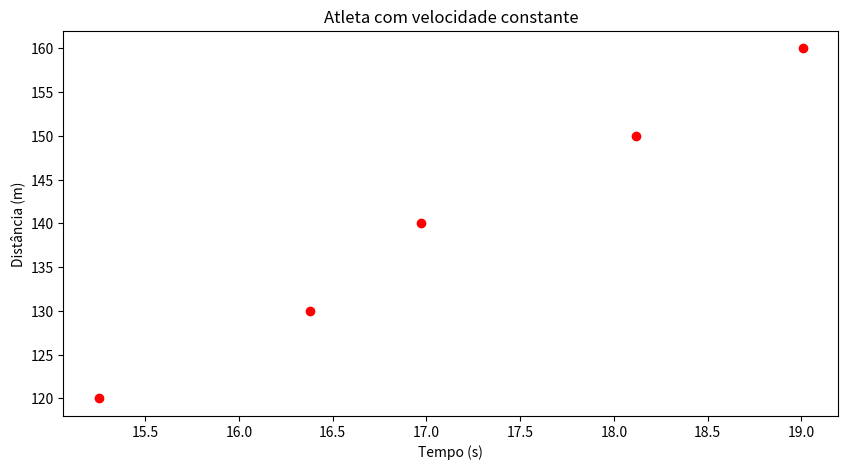
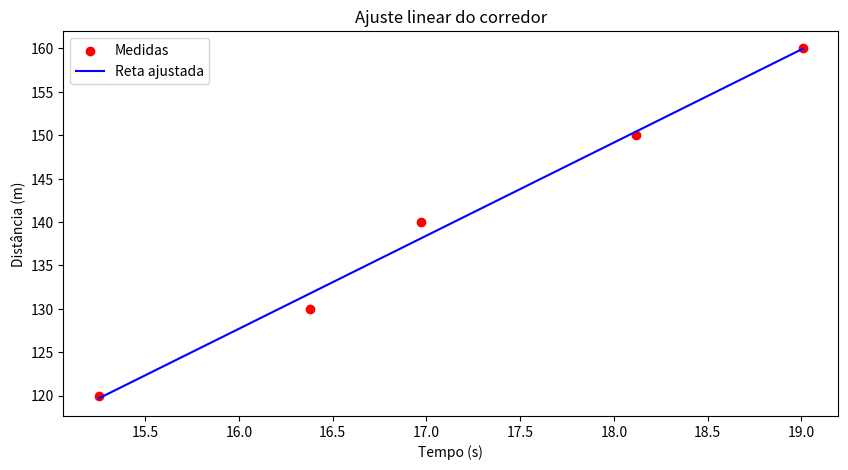

Generate these figures, in order, with matplotlib:
# %% CELULA 1 - AJUSTE LINEAR DO MOVIMENTO

import numpy as np
import matplotlib.pyplot as plt

# X: tempo em segundos; Y: distância em metros
X = np.array([15.25, 16.38, 16.97, 18.12, 19.01])
Y = np.array([120, 130, 140, 150, 160], dtype=float)

# Gráfico dos dados
plt.figure(figsize=(10, 5))
plt.scatter(X, Y, color="red")
plt.xlabel("Tempo (s)")
plt.ylabel("Distância (m)")
plt.title("Atleta com velocidade constante")
plt.show()

# Somas necessárias para o método dos mínimos quadrados
n = len(X)
XY = X * Y
X2 = X ** 2

soma_X = sum(X)
soma_Y = sum(Y)
soma_X_2 = soma_X ** 2
soma_X2 = sum(X2)
soma_XY = sum(XY)

# Reta ajustada: distância = c1 * tempo + c2
denominador = n * soma_X2 - soma_X_2
c1 = (n * soma_XY - soma_X * soma_Y) / denominador
c2 = (soma_Y * soma_X2 - soma_X * soma_XY) / denominador

print(f"Soma X: {soma_X:.4f}")
print(f"Soma Y: {soma_Y:.4f}")
print(f"(Soma X)²: {soma_X_2:.4f}")
print(f"Soma X²: {soma_X2:.4f}")
print(f"Soma XY: {soma_XY:.4f}")
print(f"Velocidade (c1): {c1:.6f} m/s")
print(f"Posição inicial da reta (c2): {c2:.6f} m")

# Valores da reta ajustada
Ya = []
for i in range(n):
    Ya.append(c1 * X[i] + c2)

plt.figure(figsize=(10, 5))
plt.scatter(X, Y, color="red", label="Medidas")
plt.plot(X, Ya, color="blue", label="Reta ajustada")
plt.xlabel("Tempo (s)")
plt.ylabel("Distância (m)")
plt.title("Ajuste linear do corredor")
plt.legend()
plt.show()
